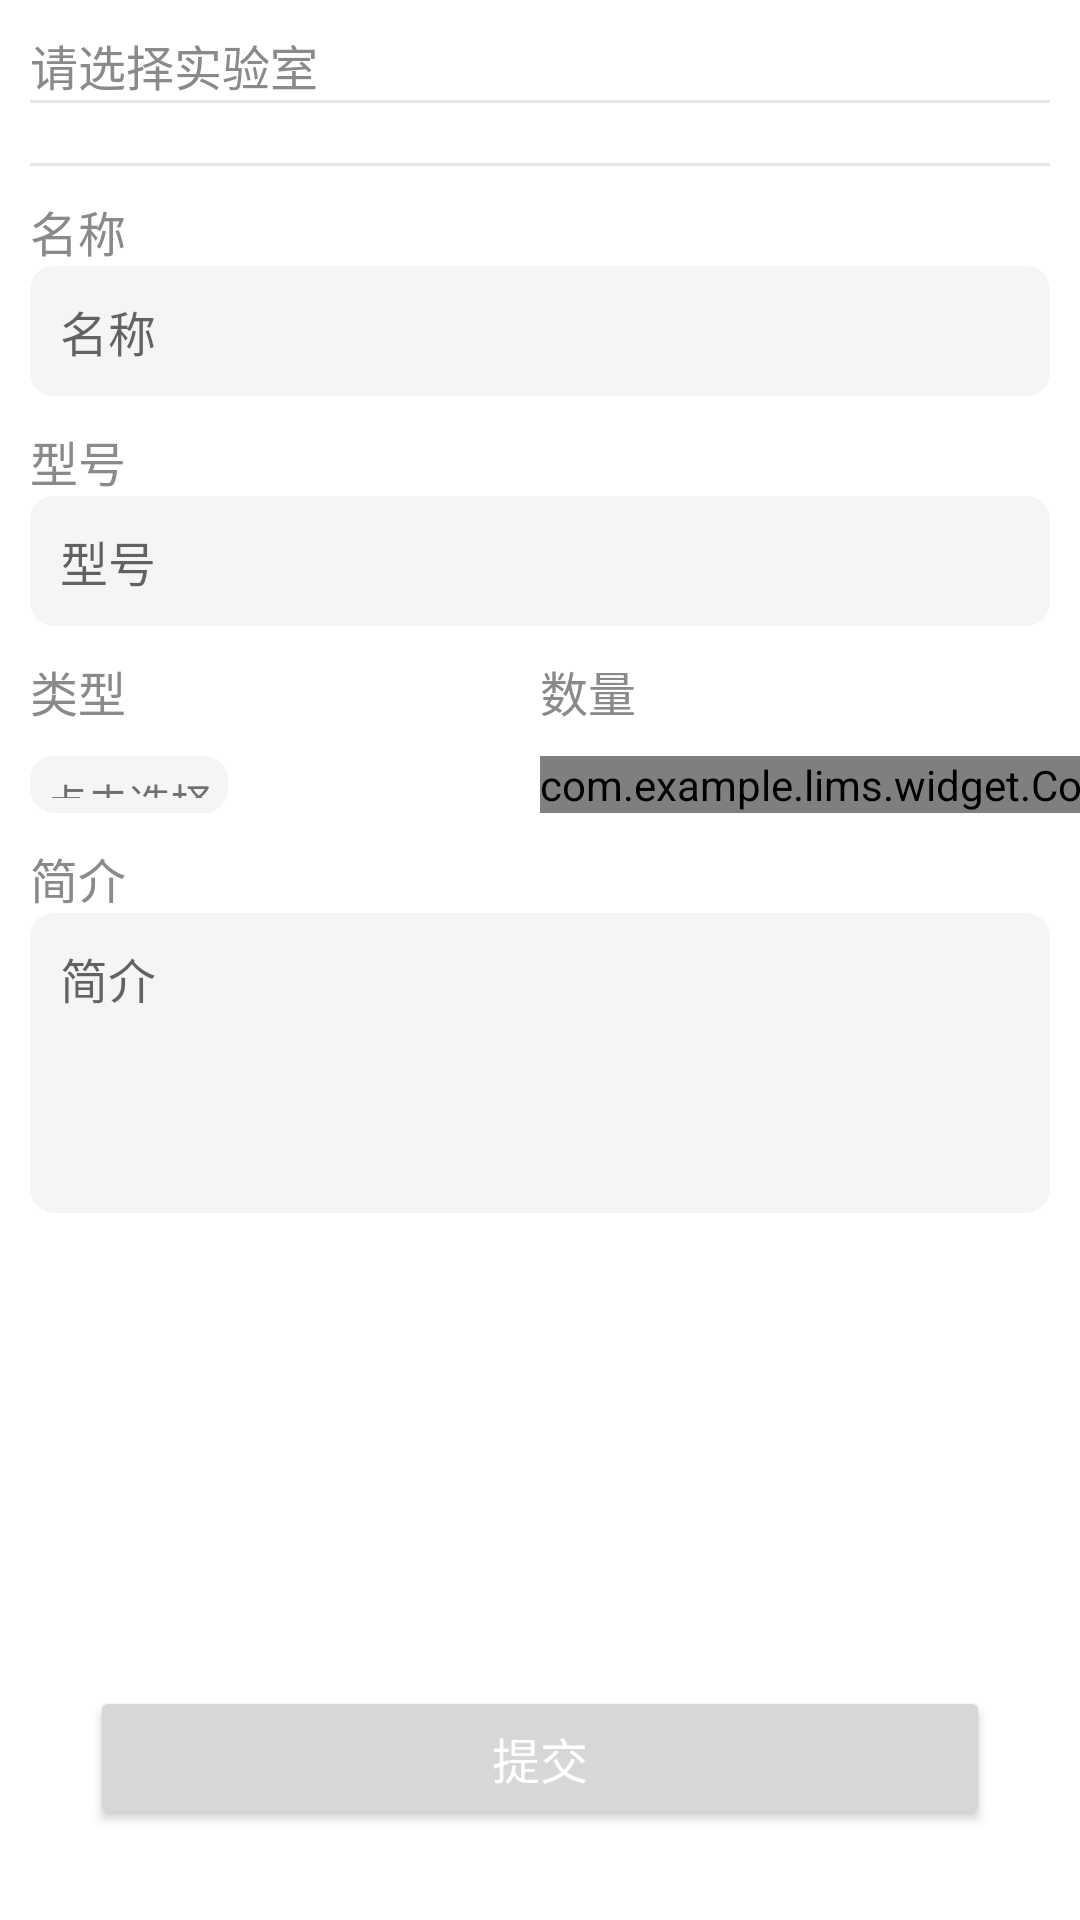

The Android layout XML behind this screen, and the referenced resources:
<!-- AndroidManifest.xml: application theme Theme.Lims -->
<!-- res/layout/fragment_equip_into.xml -->
<?xml version="1.0" encoding="utf-8"?>
<androidx.constraintlayout.widget.ConstraintLayout xmlns:android="http://schemas.android.com/apk/res/android"
    xmlns:tools="http://schemas.android.com/tools"
    android:layout_width="match_parent"
    android:layout_height="match_parent"
    xmlns:app="http://schemas.android.com/apk/res-auto">

    <TextView
        android:id="@+id/tv_1"
        android:layout_width="wrap_content"
        android:layout_height="wrap_content"
        android:text="请选择实验室"
        style="@style/TextStyle_gray_16sp"
        app:layout_constraintStart_toStartOf="parent"
        app:layout_constraintTop_toTopOf="parent"
        android:layout_margin="10dp" />

    <View
        android:id="@+id/v_1"
        android:layout_width="match_parent"
        android:layout_height="1dp"
        android:background="@color/line"
        app:layout_constraintTop_toBottomOf="@id/tv_1"
        app:layout_constraintStart_toStartOf="parent"
        app:layout_constraintEnd_toEndOf="parent"
        android:layout_marginHorizontal="10dp" />

    <androidx.recyclerview.widget.RecyclerView
        android:id="@+id/rv"
        android:layout_width="match_parent"
        android:layout_height="wrap_content"
        android:layout_marginHorizontal="5dp"
        android:layout_marginTop="10dp"
        app:layout_constraintStart_toStartOf="parent"
        app:layout_constraintEnd_toEndOf="parent"
        app:layout_constraintBottom_toTopOf="@id/v_2"
        app:layout_constraintTop_toBottomOf="@id/v_1" />

    <View
        android:id="@+id/v_2"
        android:layout_width="match_parent"
        android:layout_height="1dp"
        android:background="@color/line"
        app:layout_constraintTop_toBottomOf="@id/rv"
        android:layout_marginTop="10dp"
        app:layout_constraintStart_toStartOf="parent"
        app:layout_constraintEnd_toEndOf="parent"
        android:layout_marginHorizontal="10dp" />

    <TextView
        android:id="@+id/tv_3"
        android:layout_width="wrap_content"
        android:layout_height="wrap_content"
        android:text="名称"
        style="@style/TextStyle_gray_16sp"
        app:layout_constraintStart_toStartOf="parent"
        app:layout_constraintTop_toBottomOf="@id/v_2"
        android:layout_margin="10dp" />

    <EditText
        android:id="@+id/et_1"
        android:layout_width="0dp"
        android:layout_height="wrap_content"
        android:layout_marginHorizontal="10dp"
        android:background="@drawable/edit_back"
        android:hint="名称"
        android:padding="10dp"
        android:selectAllOnFocus="true"
        android:textSize="16sp"
        app:layout_constraintEnd_toEndOf="parent"
        app:layout_constraintStart_toStartOf="parent"
        app:layout_constraintTop_toBottomOf="@id/tv_3"
        tools:ignore="TouchTargetSizeCheck" />

    <TextView
        android:id="@+id/tv_4"
        android:layout_width="wrap_content"
        android:layout_height="wrap_content"
        android:text="型号"
        style="@style/TextStyle_gray_16sp"
        android:selectAllOnFocus="true"
        app:layout_constraintStart_toStartOf="parent"
        app:layout_constraintTop_toBottomOf="@id/et_1"
        android:layout_margin="10dp" />

    <EditText
        android:id="@+id/et_2"
        android:layout_width="0dp"
        android:layout_height="wrap_content"
        android:layout_marginHorizontal="10dp"
        android:background="@drawable/edit_back"
        android:hint="型号"
        android:padding="10dp"
        android:selectAllOnFocus="true"
        android:textSize="16sp"
        app:layout_constraintEnd_toEndOf="parent"
        app:layout_constraintStart_toStartOf="parent"
        app:layout_constraintTop_toBottomOf="@id/tv_4"
        tools:ignore="TouchTargetSizeCheck,TouchTargetSizeCheck" />

    <TextView
        android:id="@+id/tv_5"
        android:layout_width="wrap_content"
        android:layout_height="wrap_content"
        android:text="类型"
        style="@style/TextStyle_gray_16sp"
        android:selectAllOnFocus="true"
        app:layout_constraintStart_toStartOf="parent"
        app:layout_constraintTop_toBottomOf="@id/et_2"
        android:layout_margin="10dp" />

    <TextView
        android:id="@+id/tv_button"
        android:layout_width="wrap_content"
        android:layout_height="0dp"
        android:text="点击选择"
        android:background="@drawable/edit_back"
        android:gravity="center_vertical"
        android:padding="5dp"
        app:layout_constraintStart_toStartOf="@id/tv_5"
        app:layout_constraintTop_toTopOf="@id/count_view"
        app:layout_constraintBottom_toBottomOf="@id/count_view" />

    <androidx.constraintlayout.widget.Guideline
        android:id="@+id/guideline"
        android:layout_width="wrap_content"
        android:layout_height="wrap_content"
        android:orientation="vertical"
        app:layout_constraintGuide_percent="0.5" />

    <TextView
        android:id="@+id/tv_6"
        android:layout_width="wrap_content"
        android:layout_height="wrap_content"
        android:text="数量"
        style="@style/TextStyle_gray_16sp"
        android:selectAllOnFocus="true"
        app:layout_constraintStart_toStartOf="@id/guideline"
        app:layout_constraintTop_toBottomOf="@id/et_2"
        android:layout_marginTop="10dp" />

    <com.example.lims.widget.CountClickView
        android:id="@+id/count_view"
        android:layout_width="wrap_content"
        android:layout_height="wrap_content"
        app:ccvInput="true"
        android:layout_marginTop="10dp"
        app:layout_constraintTop_toBottomOf="@id/tv_6"
        app:layout_constraintStart_toStartOf="@id/tv_6" />

    <TextView
        android:id="@+id/tv_7"
        android:layout_width="wrap_content"
        android:layout_height="wrap_content"
        android:text="简介"
        style="@style/TextStyle_gray_16sp"
        android:selectAllOnFocus="true"
        app:layout_constraintStart_toStartOf="@id/tv_5"
        app:layout_constraintTop_toBottomOf="@id/tv_button"
        android:layout_marginTop="10dp" />

    <EditText
        android:id="@+id/et_3"
        android:layout_width="0dp"
        android:layout_height="100dp"
        android:hint="简介"
        android:textSize="16sp"
        android:maxLength="200"
        android:gravity="top"
        android:selectAllOnFocus="true"
        android:background="@drawable/edit_back"
        app:layout_constraintTop_toBottomOf="@id/tv_7"
        app:layout_constraintStart_toStartOf="parent"
        app:layout_constraintEnd_toEndOf="parent"
        android:padding="10dp"
        android:layout_marginHorizontal="10dp" />

    <Button
        android:id="@+id/submit_button"
        android:layout_width="match_parent"
        android:layout_height="wrap_content"
        android:text="提交"
        android:textSize="16sp"
        android:layout_marginHorizontal="30dp"
        android:textColor="@color/white"
        app:layout_constraintStart_toStartOf="parent"
        app:layout_constraintEnd_toEndOf="parent"
        app:layout_constraintBottom_toBottomOf="parent"
        android:layout_marginBottom="30dp" />

</androidx.constraintlayout.widget.ConstraintLayout>
<!-- resources referenced by this layout -->
<resources>
  <color name="line">#e6e6e6</color>
  <color name="white">#FFFFFFFF</color>
  <!-- drawable edit_back (drawable) -->
  <?xml version="1.0" encoding="utf-8"?>
  <shape xmlns:android="http://schemas.android.com/apk/res/android">
  
      <solid android:color="@color/color_f5f5f5" />
      <corners android:radius="8dp" />
  
  </shape>
  <style name="TextStyle_gray_16sp">
          <item name="android:layout_width">wrap_content</item>
          <item name="android:layout_height">wrap_content</item>
          <item name="android:textColor">@color/color_8a8a8a</item>
          <item name="android:textSize">16sp</item>
          <item name="android:background">@color/transparent</item>
      </style>
  <style name="Theme.Lims" parent="Theme.MaterialComponents.Light.NoActionBar">
          
          <item name="colorPrimary">@color/bottom_down</item>
          <item name="colorAccent">@color/bottom_down</item>
          <item name="colorPrimaryVariant">@color/purple_700</item>
          <item name="colorOnPrimary">@color/white</item>
          
          <item name="colorSecondary">@color/teal_200</item>
          <item name="colorSecondaryVariant">@color/teal_700</item>
          <item name="colorOnSecondary">@color/white</item>
          
          <item name="android:statusBarColor">@color/white</item>
          
      </style>
  <color name="color_f5f5f5">#F5F5F5</color>
  <color name="color_8a8a8a">#8a8a8a</color>
  <color name="transparent">#00000000</color>
  <color name="bottom_down">#13227a</color>
  <color name="purple_700">#FF3700B3</color>
  <color name="teal_200">#FF03DAC5</color>
  <color name="teal_700">#FF018786</color>
</resources>
